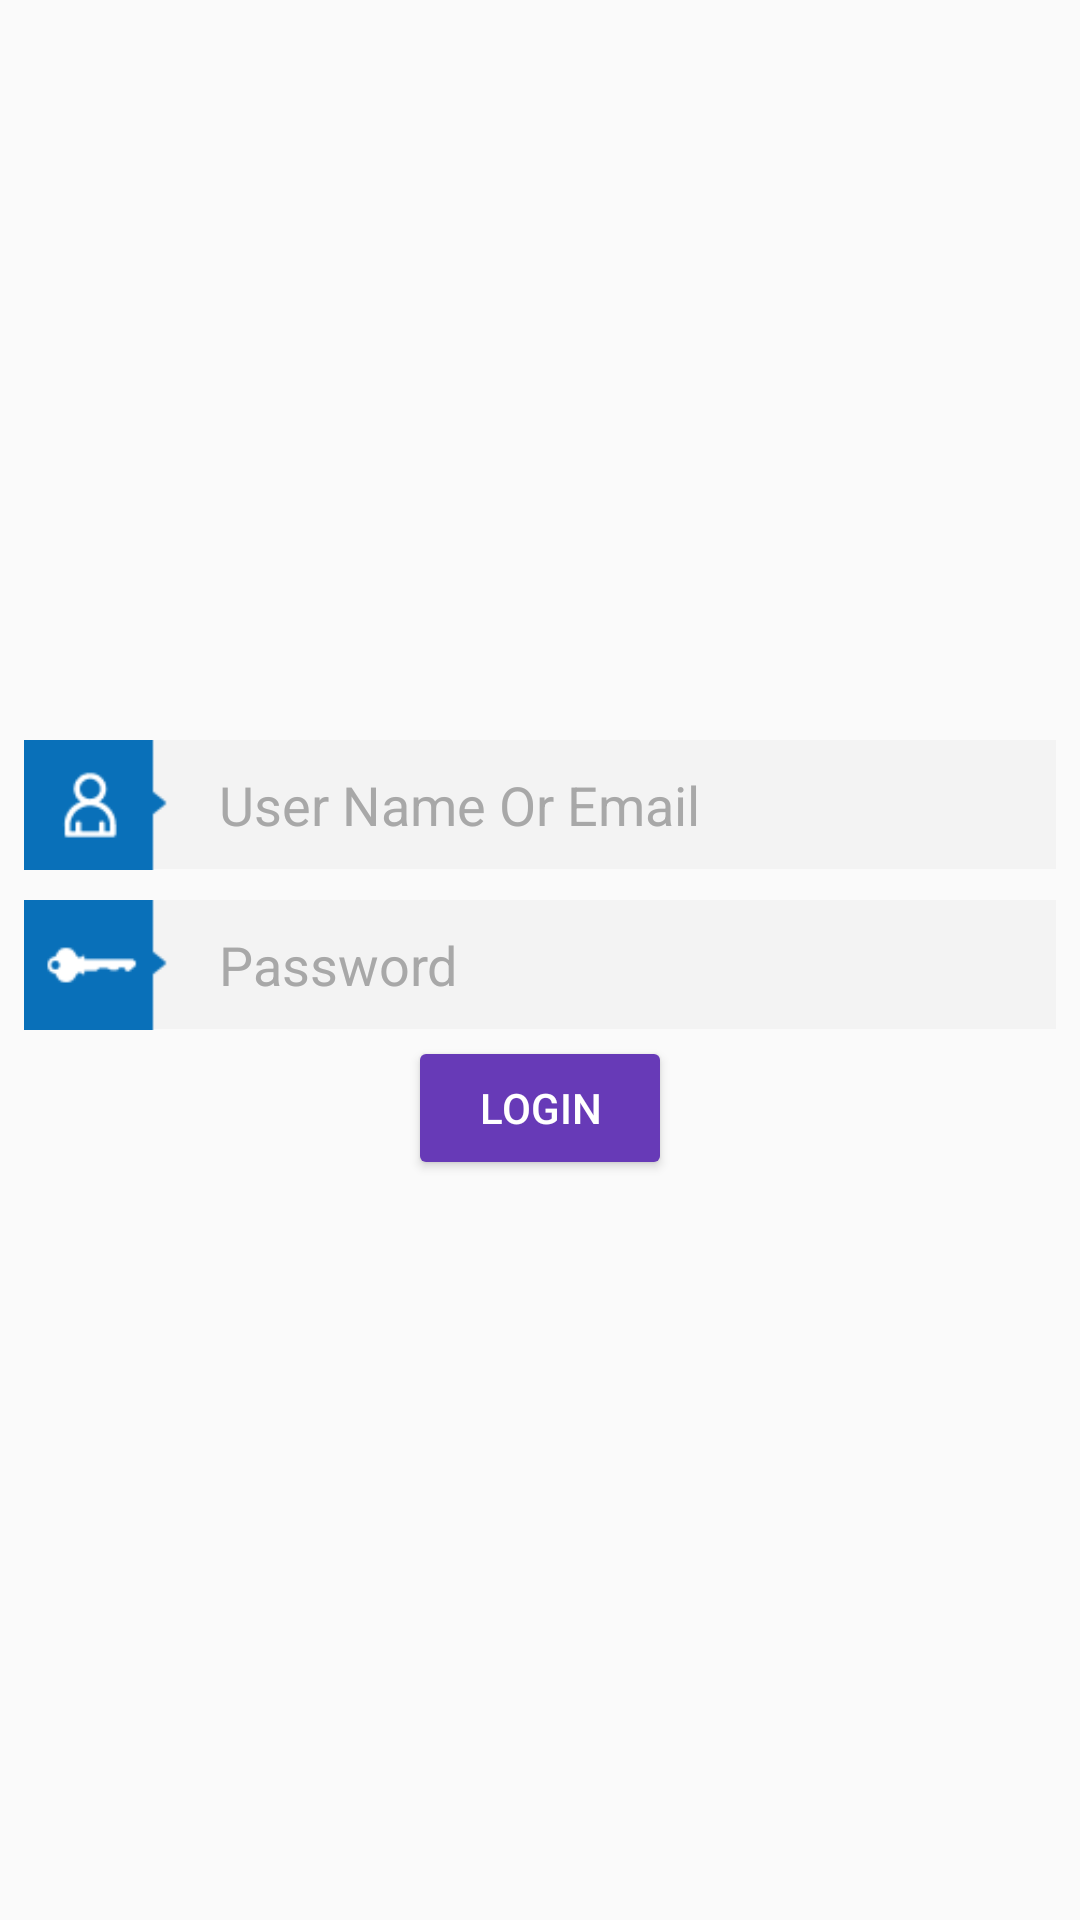

This screen was rendered from an Android layout file. Write that file and the resources it references.
<!-- AndroidManifest.xml: application theme AppTheme -->
<!-- res/layout/activity_login.xml -->
<?xml version="1.0" encoding="utf-8"?>
<RelativeLayout xmlns:android="http://schemas.android.com/apk/res/android"
    xmlns:tools="http://schemas.android.com/tools"
    android:id="@+id/activity_login"
    android:layout_width="match_parent"
    android:layout_height="match_parent"
    tools:context="com.adec.firebasestorekeeper.LoginActivity">

    <RelativeLayout
        android:layout_width="match_parent"
        android:layout_height="wrap_content"
        android:layout_centerInParent="true">



        <LinearLayout
            android:layout_width="match_parent"
            android:layout_height="wrap_content"
            android:orientation="vertical"
            android:id="@+id/first_container"
            android:layout_margin="@dimen/default_margin">

            <FrameLayout
                android:layout_width="match_parent"
                android:layout_height="wrap_content">

                <EditText
                    android:layout_gravity="start"
                    android:layout_width="match_parent"
                    android:layout_height="@dimen/edit_text_height"
                    android:background="@color/edit_text_color"
                    android:textColor="@color/edit_text_text_color"
                    android:hint="@string/user_name_or_email"
                    android:textColorHint="@color/hint_color"
                    android:id="@+id/user_name"
                    android:paddingLeft="@dimen/edit_text_padding" />

                <ImageView
                    android:layout_marginTop="-3dp"
                    android:layout_gravity="start"
                    android:layout_width="@dimen/other_icon_dim"
                    android:layout_height="@dimen/other_icon_dim"
                    android:src="@drawable/user"/>

            </FrameLayout>


            <FrameLayout
                android:layout_width="match_parent"
                android:layout_height="wrap_content"
                android:layout_marginTop="@dimen/default_margin">

                <EditText
                    android:layout_gravity="start"
                    android:layout_width="match_parent"
                    android:layout_height="@dimen/edit_text_height"
                    android:background="@color/edit_text_color"
                    android:textColor="@color/edit_text_text_color"
                    android:inputType="textPassword"
                    android:hint="@string/password"
                    android:textColorHint="@color/hint_color"
                    android:id="@+id/password"
                    android:paddingLeft="@dimen/edit_text_padding" />

                <ImageView
                    android:layout_marginTop="-3dp"
                    android:layout_gravity="start"
                    android:layout_width="@dimen/other_icon_dim"
                    android:layout_height="@dimen/other_icon_dim"
                    android:src="@drawable/password"/>

            </FrameLayout>


            <Button
                android:layout_width="wrap_content"
                android:layout_height="wrap_content"
                android:layout_gravity="center_horizontal"
                android:text="@string/login"
                android:textColor="@color/text_color_white"
                android:id="@+id/btn_login"
                android:backgroundTint="@color/colorPrimary"/>





        </LinearLayout>


    </RelativeLayout>

</RelativeLayout>
<!-- resources referenced by this layout -->
<resources>
  <color name="colorPrimary">#673AB7</color>
  <color name="edit_text_color">#f3f3f3</color>
  <color name="edit_text_text_color">#6e6868</color>
  <color name="hint_color">#a8a8a8</color>
  <color name="text_color_white">#FFFFFF</color>
  <dimen name="default_margin">8dp</dimen>
  <dimen name="edit_text_height">43dp</dimen>
  <dimen name="edit_text_padding">65dp</dimen>
  <dimen name="other_icon_dim">48dp</dimen>
  <!-- drawable password: png bitmap (drawable, 1788 bytes) -->
  <!-- drawable user: png bitmap (drawable, 1881 bytes) -->
  <string name="login">Login</string>
  <string name="password">Password</string>
  <string name="user_name_or_email">User Name Or Email</string>
  <style name="AppTheme" parent="MyMaterialTheme.Base">
          
          <item name="colorPrimary">@color/colorPrimary</item>
          <item name="colorPrimaryDark">@color/colorPrimaryDark</item>
          <item name="colorAccent">@color/colorAccent</item>
          <item name="android:dialogTheme">@style/CustomDialog</item>
      </style>
  <style name="MyMaterialTheme.Base" parent="Theme.AppCompat.Light.NoActionBar">
          <item name="windowNoTitle">true</item>
          <item name="windowActionBar">false</item>
          <item name="colorPrimary">@color/colorPrimary</item>
          <item name="colorPrimaryDark">@color/colorPrimaryDark</item>
          <item name="colorAccent">@color/colorAccent</item>
          <item name="drawerArrowStyle">@style/DrawerArrowStyle</item>
          <item name="colorControlNormal">@color/text_color_white</item>
      </style>
  <color name="colorPrimaryDark">#512DA8</color>
  <color name="colorAccent">#FF4081</color>
  <style name="CustomDialog" parent="@style/Theme.AppCompat.Light.Dialog">
          <item name="android:windowNoTitle">false</item>
      </style>
  <style name="DrawerArrowStyle" parent="@style/Widget.AppCompat.DrawerArrowToggle">
          <item name="spinBars">true</item>
          <item name="color">@android:color/white</item>
      </style>
</resources>
